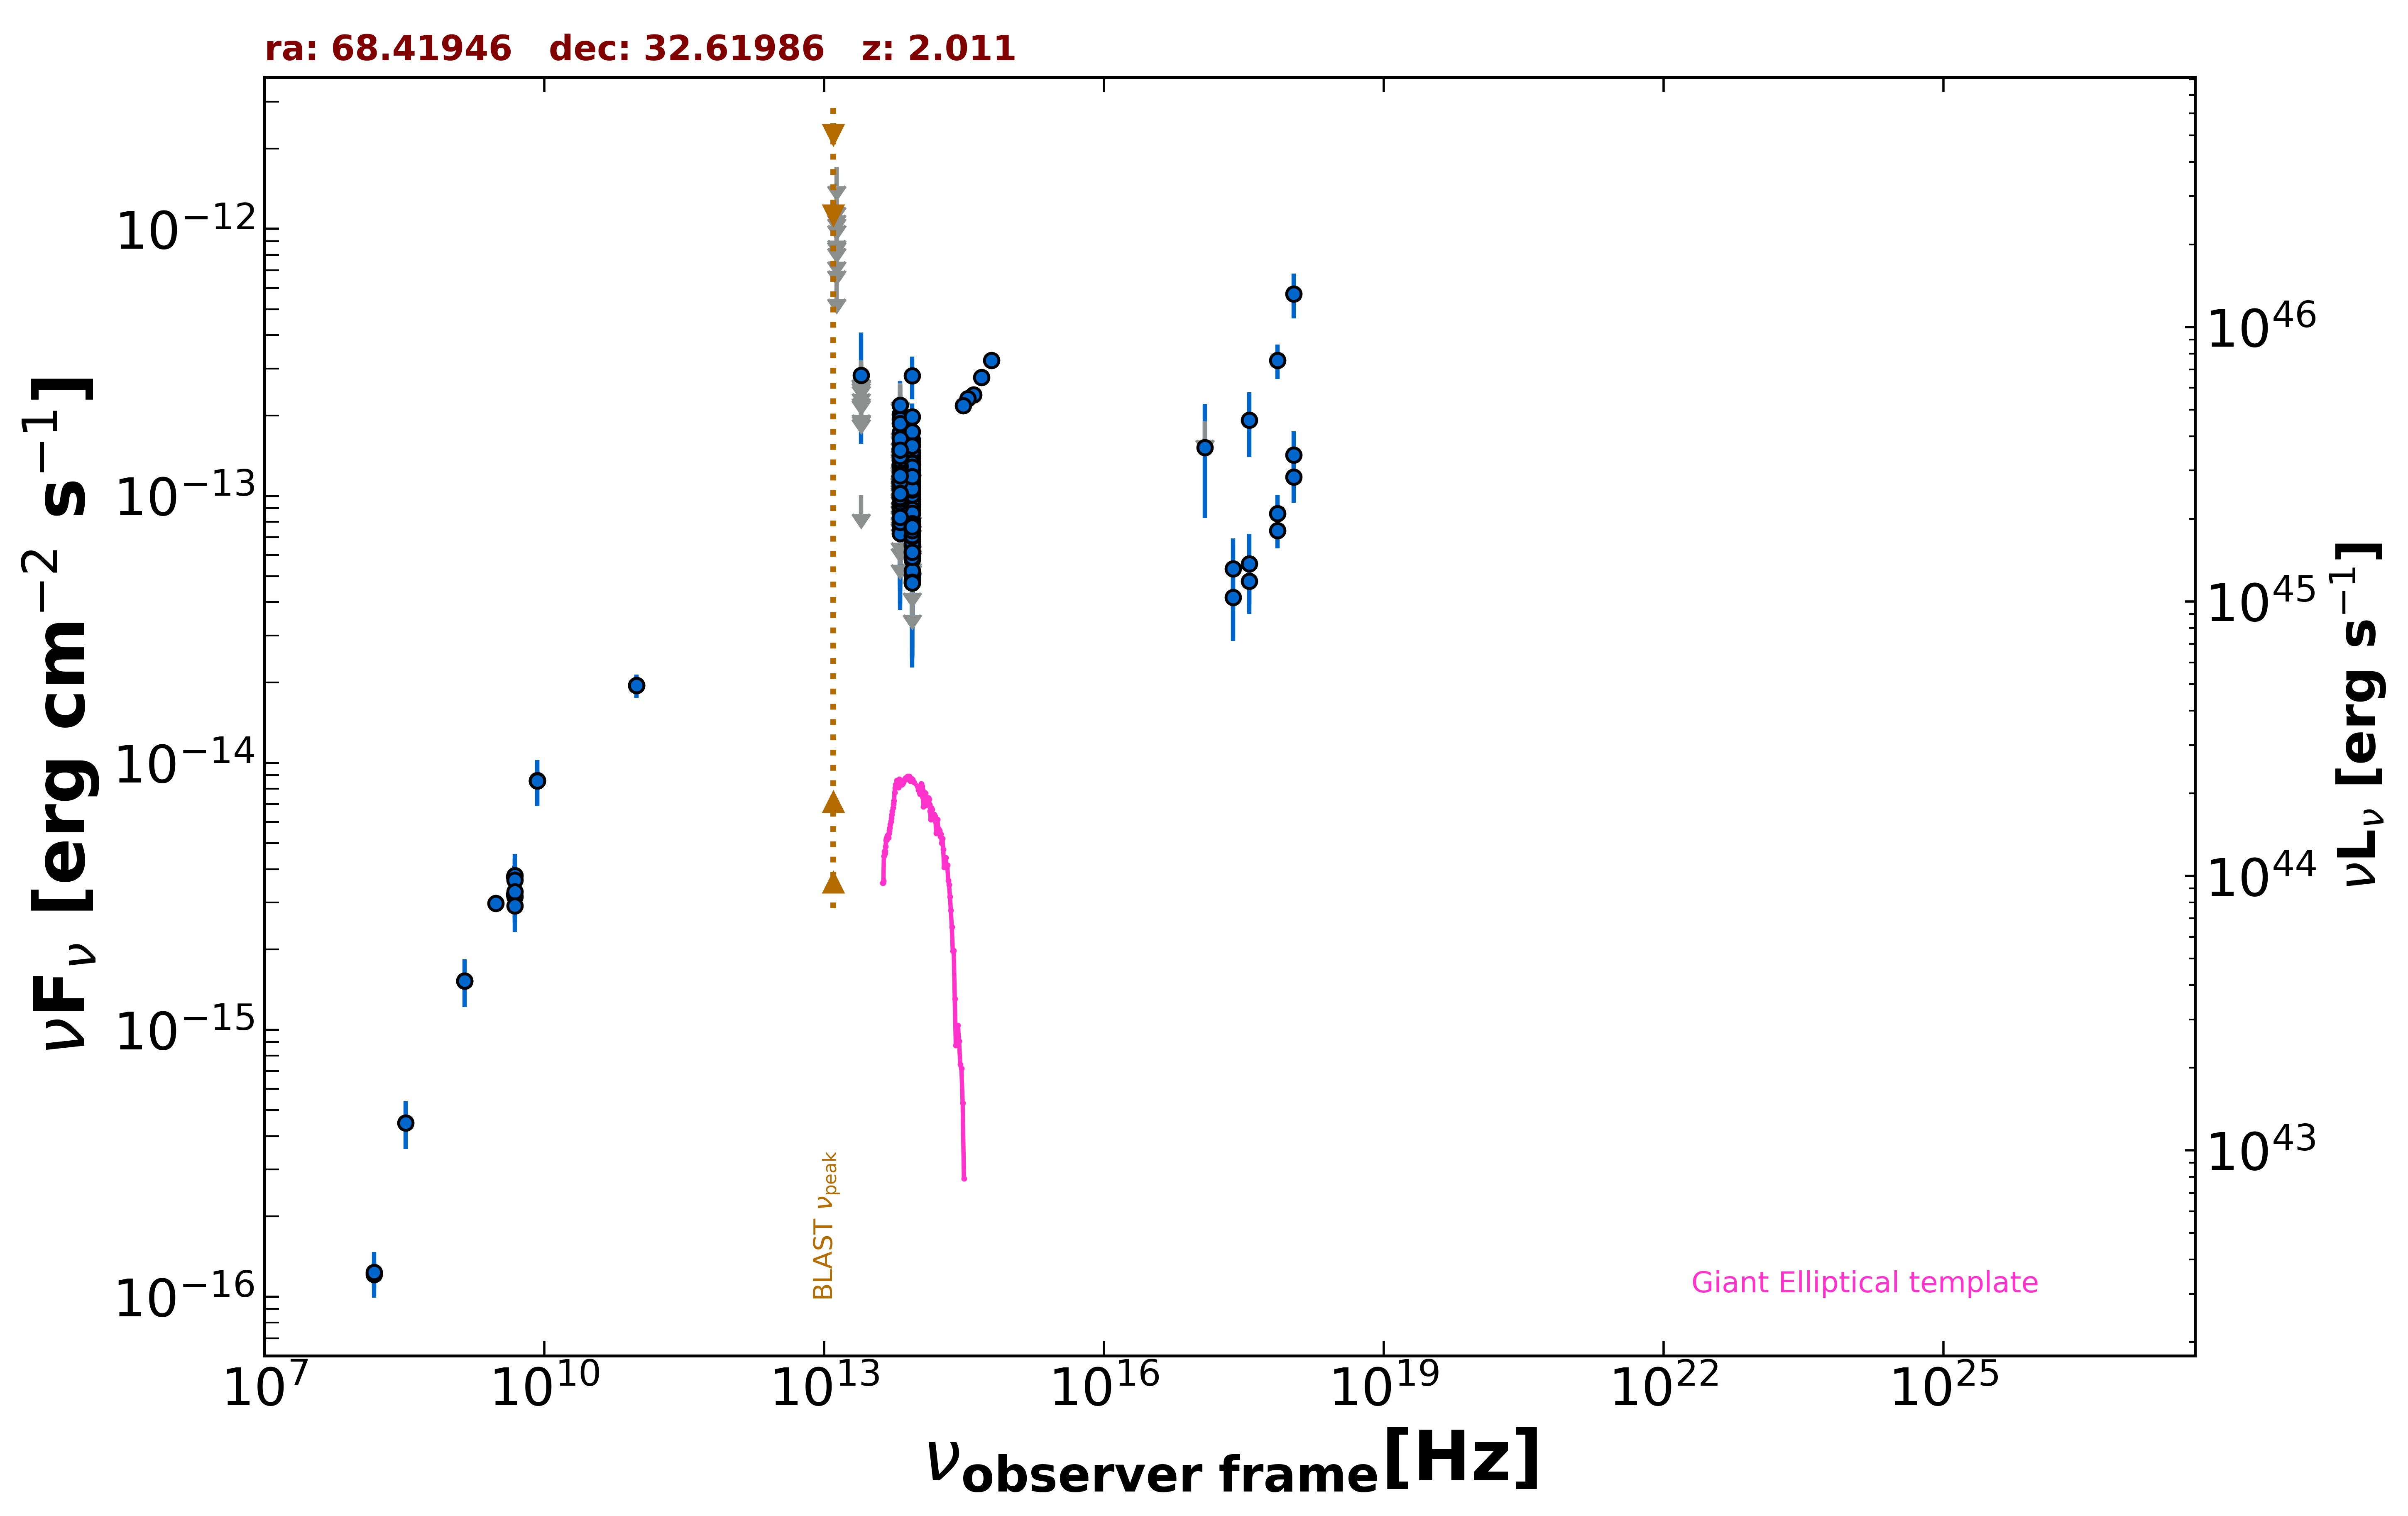

The table this chart was drawn from, first rows:
freq., flux, err_flux, MJD_start, MJD_end, flag, catalog, reference
1.400e+09, 1.525e-15, 4.650e-17, 55000, 55000, , NVSS, Condon et al. 1998  AJ  115  1693
3.000e+09, 2.983e-15, 9.500e-18, 55000, 55000, , VLASSQL, Gordon et al. 2021  ApJS  255  30
2.418e+17, 4.171e-14, 1.307e-14, 55568, 56027, , 1OUSX, Giommi et al. in preparation
3.627e+17, 4.799e-14, 1.192e-14, 55568, 56027, , 1OUSX, Giommi et al. in preparation
7.253e+17, 7.414e-14, 1.066e-14, 55568, 56027, , 1OUSX, Giommi et al. in preparation
1.088e+18, 1.176e-13, 2.321e-14, 55568, 56027, , 1OUSX, Giommi et al. in preparation
7.253e+17, 3.214e-13, 4.740e-14, 55000, 55000, , 2SXPS, Evans et al. 2020  ApJS  247  54
1.209e+17, 1.516e-13, 6.909e-14, 55000, 55000, , 2SXPS, Evans et al. 2020  ApJS  247  54
3.627e+17, 1.920e-13, 5.200e-14, 55000, 55000, , 2SXPS, Evans et al. 2020  ApJS  247  54
1.088e+18, 5.717e-13, 1.093e-13, 55000, 55000, , 2SXPS, Evans et al. 2020  ApJS  247  54
1.500e+08, 1.214e-16, 1.375e-17, 55000, 55000, , TGSS150, Intema et al. 2017  A&A  598  A781
8.400e+09, 8.585e-15, 0.000e+00, 55000, 55000, , CRATES, Healey et al. 2007  ApJS  171  61
4.800e+09, 3.744e-15, 3.840e-16, 55000, 55000, , GB6, Gregory et al. 1996  ApJS  103  427
4.800e+09, 3.216e-15, 4.800e-16, 55000, 55000, , GB87, Gregory et al. 1992  VizieR  VIII/14/j20…
9.746e+10, 1.949e-14, 1.950e-15, 57308, 57308, , ALMA, Bonato et al. 2019  MNRAS  485  1188
9.746e+10, 1.949e-14, 1.950e-15, 57309, 57309, , ALMA, Bonato et al. 2019  MNRAS  485  1188
8.817e+13, 7.219e-14, 2.220e-15, 55000, 55000, , UNWISE, Schlafly et al. 2019  ApJS  240  30
6.517e+13, 7.766e-14, 3.615e-15, 55000, 55000, , UNWISE, Schlafly et al. 2019  ApJS  240  30
8.817e+13, 5.026e-14, 5.240e-15, 55000, 55000, , WISE, Wright et al. 2010  AJ  140  1868
6.517e+13, 7.438e-14, 8.235e-15, 55000, 55000, , WISE, Wright et al. 2010  AJ  140  1868
2.498e+13, 1.007e-13, 0.000e+00, 55000, 55000, UL, WISE, Wright et al. 2010  AJ  140  1868
1.363e+13, 6.444e-13, 0.000e+00, 55000, 55000, UL, WISE, Wright et al. 2010  AJ  140  1868
8.817e+13, 1.241e-13, 4.019e-14, 56716, 56716, , NEOWISE, Mainzer et al. 2014  ApJ  792  30
6.517e+13, 1.294e-13, 0.000e+00, 56716, 56716, UL, NEOWISE, Mainzer et al. 2014  ApJ  792  30
8.817e+13, 8.010e-14, 3.399e-14, 56715, 56715, , NEOWISE, Mainzer et al. 2014  ApJ  792  30
6.517e+13, 1.072e-13, 0.000e+00, 56715, 56715, UL, NEOWISE, Mainzer et al. 2014  ApJ  792  30
8.817e+13, 1.096e-13, 2.278e-14, 56715, 56715, , NEOWISE, Mainzer et al. 2014  ApJ  792  30
6.517e+13, 1.334e-13, 0.000e+00, 56715, 56715, UL, NEOWISE, Mainzer et al. 2014  ApJ  792  30
8.817e+13, 5.766e-14, 2.697e-14, 56715, 56715, , NEOWISE, Mainzer et al. 2014  ApJ  792  30
6.517e+13, 1.113e-13, 3.804e-14, 56715, 56715, , NEOWISE, Mainzer et al. 2014  ApJ  792  30
8.817e+13, 9.472e-14, 3.109e-14, 56716, 56716, , NEOWISE, Mainzer et al. 2014  ApJ  792  30
6.517e+13, 1.324e-13, 0.000e+00, 56716, 56716, UL, NEOWISE, Mainzer et al. 2014  ApJ  792  30
8.817e+13, 1.272e-13, 2.345e-14, 57433, 57433, , NEOWISE, Mainzer et al. 2014  ApJ  792  30
6.517e+13, 1.021e-13, 0.000e+00, 57433, 57433, UL, NEOWISE, Mainzer et al. 2014  ApJ  792  30
8.817e+13, 9.774e-14, 2.463e-14, 57433, 57433, , NEOWISE, Mainzer et al. 2014  ApJ  792  30
6.517e+13, 1.369e-13, 0.000e+00, 57433, 57433, UL, NEOWISE, Mainzer et al. 2014  ApJ  792  30
8.817e+13, 6.201e-14, 2.355e-14, 57433, 57433, , NEOWISE, Mainzer et al. 2014  ApJ  792  30
6.517e+13, 1.115e-13, 3.820e-14, 57433, 57433, , NEOWISE, Mainzer et al. 2014  ApJ  792  30
8.817e+13, 1.107e-13, 3.183e-14, 57434, 57434, , NEOWISE, Mainzer et al. 2014  ApJ  792  30
6.517e+13, 1.048e-13, 5.071e-14, 57434, 57434, , NEOWISE, Mainzer et al. 2014  ApJ  792  30
8.817e+13, 1.397e-13, 2.420e-14, 57434, 57434, , NEOWISE, Mainzer et al. 2014  ApJ  792  30
6.517e+13, 1.650e-13, 0.000e+00, 57434, 57434, UL, NEOWISE, Mainzer et al. 2014  ApJ  792  30
8.817e+13, 1.627e-13, 2.240e-14, 58523, 58523, , NEOWISE, Mainzer et al. 2014  ApJ  792  30
6.517e+13, 1.314e-13, 5.029e-14, 58523, 58523, , NEOWISE, Mainzer et al. 2014  ApJ  792  30
8.817e+13, 1.002e-13, 3.854e-14, 58522, 58522, , NEOWISE, Mainzer et al. 2014  ApJ  792  30
6.517e+13, 1.848e-13, 0.000e+00, 58522, 58522, UL, NEOWISE, Mainzer et al. 2014  ApJ  792  30
8.817e+13, 1.045e-13, 2.132e-14, 58522, 58522, , NEOWISE, Mainzer et al. 2014  ApJ  792  30
6.517e+13, 1.567e-13, 4.670e-14, 58522, 58522, , NEOWISE, Mainzer et al. 2014  ApJ  792  30
8.817e+13, 1.260e-13, 2.710e-14, 58522, 58522, , NEOWISE, Mainzer et al. 2014  ApJ  792  30
6.517e+13, 1.685e-13, 0.000e+00, 58522, 58522, UL, NEOWISE, Mainzer et al. 2014  ApJ  792  30
8.817e+13, 9.910e-14, 2.755e-14, 58889, 58889, , NEOWISE, Mainzer et al. 2014  ApJ  792  30
6.517e+13, 1.125e-13, 4.615e-14, 58889, 58889, , NEOWISE, Mainzer et al. 2014  ApJ  792  30
8.817e+13, 6.487e-14, 2.734e-14, 58889, 58889, , NEOWISE, Mainzer et al. 2014  ApJ  792  30
6.517e+13, 1.424e-13, 3.780e-14, 58889, 58889, , NEOWISE, Mainzer et al. 2014  ApJ  792  30
8.817e+13, 9.490e-14, 2.790e-14, 59095, 59095, , NEOWISE, Mainzer et al. 2014  ApJ  792  30
6.517e+13, 2.644e-13, 0.000e+00, 59095, 59095, UL, NEOWISE, Mainzer et al. 2014  ApJ  792  30
8.817e+13, 1.600e-13, 2.900e-14, 59095, 59095, , NEOWISE, Mainzer et al. 2014  ApJ  792  30
6.517e+13, 1.193e-13, 0.000e+00, 59095, 59095, UL, NEOWISE, Mainzer et al. 2014  ApJ  792  30
8.817e+13, 9.828e-14, 0.000e+00, 59095, 59095, UL, NEOWISE, Mainzer et al. 2014  ApJ  792  30
6.517e+13, 1.150e-13, 4.266e-14, 59095, 59095, , NEOWISE, Mainzer et al. 2014  ApJ  792  30
... 240 more rows
